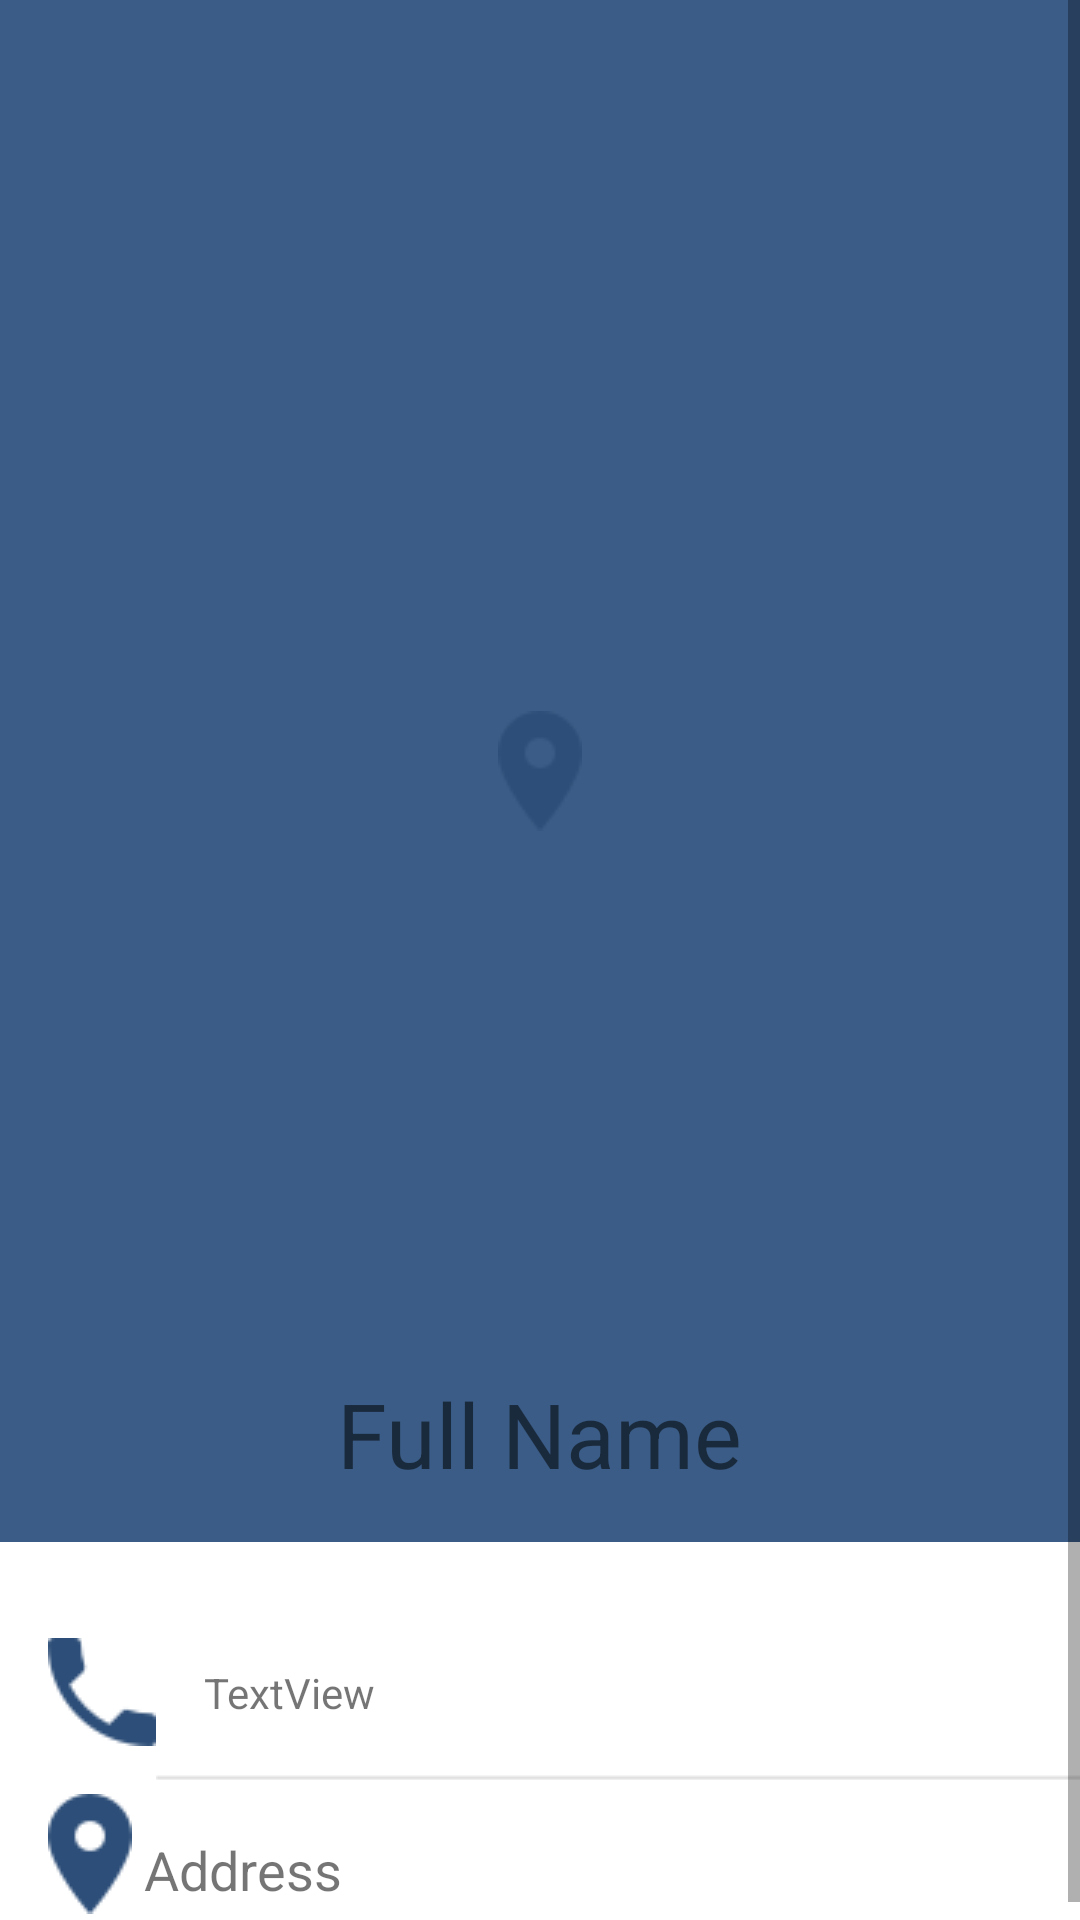

Layout XML and referenced resources for this Android screen:
<!-- AndroidManifest.xml: application theme MyMaterialTheme -->
<!-- res/layout/activity_view_info_dialog.xml -->
<ScrollView xmlns:app="http://schemas.android.com/apk/res-auto"
    xmlns:tools="http://schemas.android.com/tools"
    android:layout_height="match_parent"
    xmlns:android="http://schemas.android.com/apk/res/android"
    android:layout_width="match_parent">


        <android.support.constraint.ConstraintLayout
            xmlns:android="http://schemas.android.com/apk/res/android"
            xmlns:app="http://schemas.android.com/apk/res-auto"
            xmlns:tools="http://schemas.android.com/tools"
            android:layout_width="match_parent"
            android:layout_height="wrap_content"
            android:background="#ffffffff"
            android:orientation="vertical">


                <android.support.constraint.ConstraintLayout
                    android:id="@+id/constraintLayout6"
                    android:layout_width="0dp"
                    android:layout_height="wrap_content"
                    android:background="@color/colorPrimary"
                    app:layout_constraintHorizontal_bias="0.47"
                    app:layout_constraintLeft_toLeftOf="parent"
                    app:layout_constraintRight_toRightOf="parent"
                    app:layout_constraintTop_toTopOf="parent">

                        <ImageView
                            android:id="@+id/dialogProfileImage_ID"
                            android:layout_width="0dp"
                            android:layout_height="wrap_content"
                            android:adjustViewBounds="true"
                            android:foregroundGravity="fill"
                            android:scaleType="centerInside"
                            app:layout_constraintBottom_toBottomOf="parent"
                            app:layout_constraintLeft_toLeftOf="parent"
                            app:layout_constraintRight_toRightOf="parent"
                            app:layout_constraintTop_toTopOf="parent"
                            app:srcCompat="@drawable/place" />

                        <TextView
                            android:id="@+id/dialogInfoName_ID"
                            android:layout_width="wrap_content"
                            android:layout_height="wrap_content"
                            android:layout_marginBottom="16dp"
                            android:background="@color/AgreeButtonColor"
                            android:text="Full Name"
                            android:textColor="@color/tw__solid_white"
                            android:textSize="30sp"
                            app:layout_constraintBottom_toBottomOf="@+id/dialogProfileImage_ID"
                            app:layout_constraintLeft_toLeftOf="parent"
                            app:layout_constraintRight_toRightOf="parent" />

                </android.support.constraint.ConstraintLayout>

                <ImageButton
                    android:id="@+id/daialogPhoneIconButton_ID"
                    android:layout_width="wrap_content"
                    android:layout_height="wrap_content"
                    android:layout_marginLeft="16dp"
                    android:layout_marginStart="16dp"
                    android:layout_marginTop="32dp"
                    android:background="@null"
                    android:clickable="true"
                    app:layout_constraintLeft_toLeftOf="parent"
                    app:layout_constraintTop_toBottomOf="@+id/constraintLayout6"
                    app:srcCompat="@drawable/call" />

                <ImageView
                    android:id="@+id/imageView4"
                    android:layout_width="wrap_content"
                    android:layout_height="wrap_content"
                    android:layout_marginBottom="8dp"
                    android:layout_marginLeft="16dp"
                    android:layout_marginStart="16dp"
                    android:layout_marginTop="16dp"
                    app:layout_constraintBottom_toBottomOf="parent"
                    app:layout_constraintLeft_toLeftOf="parent"
                    app:layout_constraintTop_toBottomOf="@+id/daialogPhoneIconButton_ID"
                    app:srcCompat="@drawable/place"
                    app:layout_constraintVertical_bias="0.51" />

                <TextView
                    android:id="@+id/dialogInfoPhoneNumber_ID"
                    android:layout_width="0dp"
                    android:layout_height="wrap_content"
                    android:layout_marginBottom="8dp"
                    android:layout_marginEnd="8dp"
                    android:layout_marginLeft="16dp"
                    android:layout_marginRight="8dp"
                    android:layout_marginStart="16dp"
                    android:layout_marginTop="8dp"
                    android:text="TextView"
                    app:layout_constraintBottom_toBottomOf="@+id/daialogPhoneIconButton_ID"
                    app:layout_constraintLeft_toRightOf="@+id/daialogPhoneIconButton_ID"
                    app:layout_constraintRight_toRightOf="parent"
                    app:layout_constraintTop_toTopOf="@+id/daialogPhoneIconButton_ID"
                    app:layout_constraintVertical_bias="0.51"
                    app:layout_constraintHorizontal_bias="0.52" />

                <TextView
                    android:id="@+id/dialogInfoAdress_ID"
                    android:layout_width="0dp"
                    android:layout_height="wrap_content"
                    android:layout_marginEnd="8dp"
                    android:layout_marginLeft="4dp"
                    android:layout_marginRight="8dp"
                    android:layout_marginStart="4dp"
                    android:layout_marginTop="10dp"
                    android:text="Address"
                    android:textSize="18sp"
                    app:layout_constraintHorizontal_bias="0.0"
                    app:layout_constraintLeft_toRightOf="@+id/imageView4"
                    app:layout_constraintRight_toRightOf="parent"
                    app:layout_constraintTop_toTopOf="@+id/imageView4"
                    app:layout_constraintBottom_toBottomOf="parent"
                    android:layout_marginBottom="8dp" />

                <ImageView
                    android:id="@+id/imageView3"
                    android:layout_width="0dp"
                    android:layout_height="wrap_content"
                    android:layout_marginBottom="8dp"
                    android:layout_marginLeft="8dp"
                    android:layout_marginTop="8dp"
                    app:layout_constraintBottom_toTopOf="@+id/dialogInfoAdress_ID"
                    app:layout_constraintLeft_toRightOf="@+id/imageView4"
                    app:layout_constraintRight_toRightOf="parent"
                    app:layout_constraintTop_toBottomOf="@+id/dialogInfoPhoneNumber_ID"
                    app:srcCompat="@drawable/line"
                    android:layout_marginStart="8dp" />

        </android.support.constraint.ConstraintLayout>

</ScrollView>
<!-- resources referenced by this layout -->
<resources>
  <color name="colorPrimary">#3a5c86</color>
  <!-- drawable call: png bitmap (drawable, 999 bytes) -->
  <!-- drawable line: png bitmap (drawable, 170 bytes) -->
  <!-- drawable place: png bitmap (drawable, 1026 bytes) -->
  <style name="MyMaterialTheme" parent="MyMaterialTheme.Base" />
  <style name="MyMaterialTheme.Base" parent="Theme.AppCompat.Light.DarkActionBar">
          <item name="windowNoTitle">true</item>
          <item name="windowActionBar">false</item>
          <item name="colorPrimary">@color/colorPrimary</item>
          <item name="colorPrimaryDark">@color/colorPrimaryDark</item>
          <item name="colorAccent">@color/colorAccent</item>
      </style>
  <color name="colorPrimaryDark">#2d4e78</color>
  <color name="colorAccent">#3c4b5675</color>
</resources>
